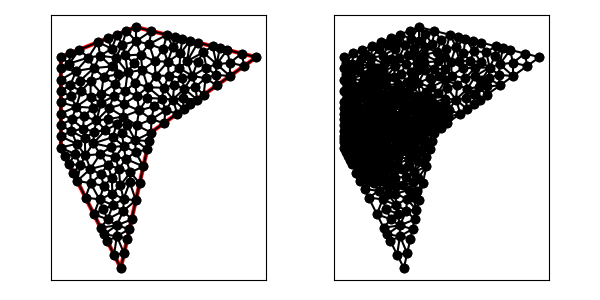

Data behind this chart, as committed beside it:
4.000000000000000000e+00, 8.000000000000000000e+00, 8.000000000000000000e+00, 0.000000000000000000e+00, 1.000000000000000000e+01, 9.000000000000000000e+00, 1.700000000000000000e+01, 1.400000000000000000e+01, 9.000000000000000000e+00, 1.600000000000000000e+01, 4.000000000000000000e+00, 1.400000000000000000e+01, 1.002985749985466768e+01, 1.574253562503633219e+01, 9.000000000000000000e+00, 1.600000000000000000e+01, 9.013526898500206386e+00, 1.505993275374948404e+01, 9.347794799451625281e+00, 1.560082279292860541e+01, 0.000000000000000000e+00, 3.479192730804073763e-01
4.000000000000000000e+00, 8.000000000000000000e+00, 8.000000000000000000e+00, 0.000000000000000000e+00, 1.000000000000000000e+01, 9.000000000000000000e+00, 1.700000000000000000e+01, 1.400000000000000000e+01, 9.000000000000000000e+00, 1.600000000000000000e+01, 4.000000000000000000e+00, 1.400000000000000000e+01, 8.958596662391665078e+00, 8.483835456369444472e+00, 9.054795740776917512e+00, 9.477689365668004129e+00, 8.422806593801404063e+00, 9.479621601650885410e+00, 8.812066332323327700e+00, 9.147048807896110745e+00, 0.000000000000000000e+00, 1.054146926102730725e-01
4.000000000000000000e+00, 8.000000000000000000e+00, 8.000000000000000000e+00, 0.000000000000000000e+00, 1.000000000000000000e+01, 9.000000000000000000e+00, 1.700000000000000000e+01, 1.400000000000000000e+01, 9.000000000000000000e+00, 1.600000000000000000e+01, 4.000000000000000000e+00, 1.400000000000000000e+01, 7.517895222975920611e+00, 1.140430410312581877e+01, 6.707946726043402919e+00, 1.158719549716908048e+01, 6.688387766703157489e+00, 1.095298020707056885e+01, 6.971409905240826710e+00, 1.131482660245515603e+01, 0.000000000000000000e+00, 1.719389909214829870e-01
4.000000000000000000e+00, 8.000000000000000000e+00, 8.000000000000000000e+00, 0.000000000000000000e+00, 1.000000000000000000e+01, 9.000000000000000000e+00, 1.700000000000000000e+01, 1.400000000000000000e+01, 9.000000000000000000e+00, 1.600000000000000000e+01, 4.000000000000000000e+00, 1.400000000000000000e+01, 8.098246895544193080e+00, 1.483592037983929934e+01, 7.750000000000000000e+00, 1.550000000000000000e+01, 7.402027027027027195e+00, 1.455743243243243334e+01, 7.750091307523740092e+00, 1.496445093742391208e+01, 0.000000000000000000e+00, 2.738149570193597615e-01
4.000000000000000000e+00, 8.000000000000000000e+00, 8.000000000000000000e+00, 0.000000000000000000e+00, 1.000000000000000000e+01, 9.000000000000000000e+00, 1.700000000000000000e+01, 1.400000000000000000e+01, 9.000000000000000000e+00, 1.600000000000000000e+01, 4.000000000000000000e+00, 1.400000000000000000e+01, 7.402027027027027195e+00, 1.455743243243243334e+01, 6.500000000000000000e+00, 1.500000000000000000e+01, 6.616486501333239012e+00, 1.409689398528390036e+01, 6.839504509453422365e+00, 1.455144213923877849e+01, 0.000000000000000000e+00, 2.567446864842598542e-01
4.000000000000000000e+00, 8.000000000000000000e+00, 8.000000000000000000e+00, 0.000000000000000000e+00, 1.000000000000000000e+01, 9.000000000000000000e+00, 1.700000000000000000e+01, 1.400000000000000000e+01, 9.000000000000000000e+00, 1.600000000000000000e+01, 4.000000000000000000e+00, 1.400000000000000000e+01, 8.449107332115991298e+00, 1.299028402182562836e+01, 8.287952855858904400e+00, 1.173778514029843478e+01, 8.935496758712817567e+00, 1.229108504213898101e+01, 8.557518982229238347e+00, 1.233971806808768257e+01, 0.000000000000000000e+00, 2.324492232089768462e-01
4.000000000000000000e+00, 8.000000000000000000e+00, 8.000000000000000000e+00, 0.000000000000000000e+00, 1.000000000000000000e+01, 9.000000000000000000e+00, 1.700000000000000000e+01, 1.400000000000000000e+01, 9.000000000000000000e+00, 1.600000000000000000e+01, 4.000000000000000000e+00, 1.400000000000000000e+01, 7.608108108108107892e+00, 1.222972972972972983e+01, 6.857780045050665407e+00, 1.268295584062389381e+01, 6.707946726043402919e+00, 1.158719549716908048e+01, 7.057944959734058443e+00, 1.216662702250756922e+01, 0.000000000000000000e+00, 1.908889007333112176e-01
4.000000000000000000e+00, 8.000000000000000000e+00, 8.000000000000000000e+00, 0.000000000000000000e+00, 1.000000000000000000e+01, 9.000000000000000000e+00, 1.700000000000000000e+01, 1.400000000000000000e+01, 9.000000000000000000e+00, 1.600000000000000000e+01, 4.000000000000000000e+00, 1.400000000000000000e+01, 7.798360812633445605e+00, 1.286460733301276349e+01, 6.857780045050665407e+00, 1.268295584062389381e+01, 7.608108108108107892e+00, 1.222972972972972983e+01, 7.421416321930739635e+00, 1.259243096778879512e+01, 0.000000000000000000e+00, 2.094727378625330372e-01
4.000000000000000000e+00, 8.000000000000000000e+00, 8.000000000000000000e+00, 0.000000000000000000e+00, 1.000000000000000000e+01, 9.000000000000000000e+00, 1.700000000000000000e+01, 1.400000000000000000e+01, 9.000000000000000000e+00, 1.600000000000000000e+01, 4.000000000000000000e+00, 1.400000000000000000e+01, 8.098246895544193080e+00, 1.483592037983929934e+01, 7.671565003781282144e+00, 1.396627102792558084e+01, 8.304054054054054390e+00, 1.411486486486486491e+01, 8.024621984459843205e+00, 1.430568542420991385e+01, 0.000000000000000000e+00, 2.851079414141577395e-01
4.000000000000000000e+00, 8.000000000000000000e+00, 8.000000000000000000e+00, 0.000000000000000000e+00, 1.000000000000000000e+01, 9.000000000000000000e+00, 1.700000000000000000e+01, 1.400000000000000000e+01, 9.000000000000000000e+00, 1.600000000000000000e+01, 4.000000000000000000e+00, 1.400000000000000000e+01, 6.616486501333239012e+00, 1.409689398528390036e+01, 7.385383447059452600e+00, 1.338298495430170121e+01, 7.671565003781282144e+00, 1.396627102792558084e+01, 7.224478317391324289e+00, 1.381538332250372747e+01, 0.000000000000000000e+00, 2.335759668585379589e-01
4.000000000000000000e+00, 8.000000000000000000e+00, 8.000000000000000000e+00, 0.000000000000000000e+00, 1.000000000000000000e+01, 9.000000000000000000e+00, 1.700000000000000000e+01, 1.400000000000000000e+01, 9.000000000000000000e+00, 1.600000000000000000e+01, 4.000000000000000000e+00, 1.400000000000000000e+01, 7.402027027027027195e+00, 1.455743243243243334e+01, 7.671565003781282144e+00, 1.396627102792558084e+01, 8.098246895544193080e+00, 1.483592037983929934e+01, 7.723946308784167769e+00, 1.445320794673243903e+01, 0.000000000000000000e+00, 2.738149570193597615e-01
4.000000000000000000e+00, 8.000000000000000000e+00, 8.000000000000000000e+00, 0.000000000000000000e+00, 1.000000000000000000e+01, 9.000000000000000000e+00, 1.700000000000000000e+01, 1.400000000000000000e+01, 9.000000000000000000e+00, 1.600000000000000000e+01, 4.000000000000000000e+00, 1.400000000000000000e+01, 8.304054054054054390e+00, 1.411486486486486491e+01, 7.671565003781282144e+00, 1.396627102792558084e+01, 8.449107332115991298e+00, 1.299028402182562836e+01, 8.141575463317108685e+00, 1.369047330487202352e+01, 0.000000000000000000e+00, 2.851079414141577395e-01
4.000000000000000000e+00, 8.000000000000000000e+00, 8.000000000000000000e+00, 0.000000000000000000e+00, 1.000000000000000000e+01, 9.000000000000000000e+00, 1.700000000000000000e+01, 1.400000000000000000e+01, 9.000000000000000000e+00, 1.600000000000000000e+01, 4.000000000000000000e+00, 1.400000000000000000e+01, 7.125000000000000000e+00, 1.525000000000000000e+01, 6.500000000000000000e+00, 1.500000000000000000e+01, 7.402027027027027195e+00, 1.455743243243243334e+01, 7.009009009009009361e+00, 1.493581081081081230e+01, 0.000000000000000000e+00, 2.313987954578515804e-01
4.000000000000000000e+00, 8.000000000000000000e+00, 8.000000000000000000e+00, 0.000000000000000000e+00, 1.000000000000000000e+01, 9.000000000000000000e+00, 1.700000000000000000e+01, 1.400000000000000000e+01, 9.000000000000000000e+00, 1.600000000000000000e+01, 4.000000000000000000e+00, 1.400000000000000000e+01, 6.215394448502558511e+00, 1.327940102264426692e+01, 6.616486501333239012e+00, 1.409689398528390036e+01, 5.837001117825350249e+00, 1.397219640201323543e+01, 6.222960689220382591e+00, 1.378283046998046757e+01, 0.000000000000000000e+00, 2.380247267271065337e-01
4.000000000000000000e+00, 8.000000000000000000e+00, 8.000000000000000000e+00, 0.000000000000000000e+00, 1.000000000000000000e+01, 9.000000000000000000e+00, 1.700000000000000000e+01, 1.400000000000000000e+01, 9.000000000000000000e+00, 1.600000000000000000e+01, 4.000000000000000000e+00, 1.400000000000000000e+01, 7.402027027027027195e+00, 1.455743243243243334e+01, 7.750000000000000000e+00, 1.550000000000000000e+01, 7.125000000000000000e+00, 1.525000000000000000e+01, 7.425675675675676324e+00, 1.510247747747747837e+01, 0.000000000000000000e+00, 2.313987954578515804e-01
4.000000000000000000e+00, 8.000000000000000000e+00, 8.000000000000000000e+00, 0.000000000000000000e+00, 1.000000000000000000e+01, 9.000000000000000000e+00, 1.700000000000000000e+01, 1.400000000000000000e+01, 9.000000000000000000e+00, 1.600000000000000000e+01, 4.000000000000000000e+00, 1.400000000000000000e+01, 5.996350010464042590e+00, 1.239933012471910168e+01, 6.707946726043402919e+00, 1.158719549716908048e+01, 6.857780045050665407e+00, 1.268295584062389381e+01, 6.520692260519370897e+00, 1.222316048750402651e+01, 0.000000000000000000e+00, 1.908889007333112176e-01
4.000000000000000000e+00, 8.000000000000000000e+00, 8.000000000000000000e+00, 0.000000000000000000e+00, 1.000000000000000000e+01, 9.000000000000000000e+00, 1.700000000000000000e+01, 1.400000000000000000e+01, 9.000000000000000000e+00, 1.600000000000000000e+01, 4.000000000000000000e+00, 1.400000000000000000e+01, 9.013526898500206386e+00, 1.505993275374948404e+01, 8.304054054054054390e+00, 1.411486486486486491e+01, 9.327081900060372632e+00, 1.417359609905632034e+01, 8.881554284204876026e+00, 1.444946457255688976e+01, 0.000000000000000000e+00, 2.851079414141577395e-01
4.000000000000000000e+00, 8.000000000000000000e+00, 8.000000000000000000e+00, 0.000000000000000000e+00, 1.000000000000000000e+01, 9.000000000000000000e+00, 1.700000000000000000e+01, 1.400000000000000000e+01, 9.000000000000000000e+00, 1.600000000000000000e+01, 4.000000000000000000e+00, 1.400000000000000000e+01, 8.375000000000000000e+00, 1.575000000000000000e+01, 7.750000000000000000e+00, 1.550000000000000000e+01, 8.098246895544193080e+00, 1.483592037983929934e+01, 8.074415631848063768e+00, 1.536197345994643371e+01, 0.000000000000000000e+00, 2.974953610846451380e-01
4.000000000000000000e+00, 8.000000000000000000e+00, 8.000000000000000000e+00, 0.000000000000000000e+00, 1.000000000000000000e+01, 9.000000000000000000e+00, 1.700000000000000000e+01, 1.400000000000000000e+01, 9.000000000000000000e+00, 1.600000000000000000e+01, 4.000000000000000000e+00, 1.400000000000000000e+01, 6.857780045050665407e+00, 1.268295584062389381e+01, 7.385383447059452600e+00, 1.338298495430170121e+01, 6.215394448502558511e+00, 1.327940102264426692e+01, 6.819519313537558247e+00, 1.311511393918995338e+01, 0.000000000000000000e+00, 2.165196812991145303e-01
4.000000000000000000e+00, 8.000000000000000000e+00, 8.000000000000000000e+00, 0.000000000000000000e+00, 1.000000000000000000e+01, 9.000000000000000000e+00, 1.700000000000000000e+01, 1.400000000000000000e+01, 9.000000000000000000e+00, 1.600000000000000000e+01, 4.000000000000000000e+00, 1.400000000000000000e+01, 8.098246895544193080e+00, 1.483592037983929934e+01, 8.304054054054054390e+00, 1.411486486486486491e+01, 9.013526898500206386e+00, 1.505993275374948404e+01, 8.471942616032817952e+00, 1.467023933281788395e+01, 0.000000000000000000e+00, 2.851079414141577395e-01
4.000000000000000000e+00, 8.000000000000000000e+00, 8.000000000000000000e+00, 0.000000000000000000e+00, 1.000000000000000000e+01, 9.000000000000000000e+00, 1.700000000000000000e+01, 1.400000000000000000e+01, 9.000000000000000000e+00, 1.600000000000000000e+01, 4.000000000000000000e+00, 1.400000000000000000e+01, 7.671565003781282144e+00, 1.396627102792558084e+01, 7.798360812633445605e+00, 1.286460733301276349e+01, 8.449107332115991298e+00, 1.299028402182562836e+01, 7.973011049510239978e+00, 1.327372079425465756e+01, 0.000000000000000000e+00, 2.298310381796788704e-01
4.000000000000000000e+00, 8.000000000000000000e+00, 8.000000000000000000e+00, 0.000000000000000000e+00, 1.000000000000000000e+01, 9.000000000000000000e+00, 1.700000000000000000e+01, 1.400000000000000000e+01, 9.000000000000000000e+00, 1.600000000000000000e+01, 4.000000000000000000e+00, 1.400000000000000000e+01, 4.000000000000000000e+00, 1.250000000000000000e+01, 5.038516034045492198e+00, 1.308634334379202890e+01, 4.000000000000000000e+00, 1.325000000000000000e+01, 4.346172011348497399e+00, 1.294544778126400963e+01, 0.000000000000000000e+00, 1.745169817388724787e-01
4.000000000000000000e+00, 8.000000000000000000e+00, 8.000000000000000000e+00, 0.000000000000000000e+00, 1.000000000000000000e+01, 9.000000000000000000e+00, 1.700000000000000000e+01, 1.400000000000000000e+01, 9.000000000000000000e+00, 1.600000000000000000e+01, 4.000000000000000000e+00, 1.400000000000000000e+01, 7.385383447059452600e+00, 1.338298495430170121e+01, 6.616486501333239012e+00, 1.409689398528390036e+01, 6.215394448502558511e+00, 1.327940102264426692e+01, 6.739088132298416411e+00, 1.358642665407662342e+01, 0.000000000000000000e+00, 2.335759668585379589e-01
4.000000000000000000e+00, 8.000000000000000000e+00, 8.000000000000000000e+00, 0.000000000000000000e+00, 1.000000000000000000e+01, 9.000000000000000000e+00, 1.700000000000000000e+01, 1.400000000000000000e+01, 9.000000000000000000e+00, 1.600000000000000000e+01, 4.000000000000000000e+00, 1.400000000000000000e+01, 6.500000000000000000e+00, 1.500000000000000000e+01, 5.837001117825350249e+00, 1.397219640201323543e+01, 6.616486501333239012e+00, 1.409689398528390036e+01, 6.317829206386196716e+00, 1.435636346243237860e+01, 0.000000000000000000e+00, 2.479609817252142467e-01
4.000000000000000000e+00, 8.000000000000000000e+00, 8.000000000000000000e+00, 0.000000000000000000e+00, 1.000000000000000000e+01, 9.000000000000000000e+00, 1.700000000000000000e+01, 1.400000000000000000e+01, 9.000000000000000000e+00, 1.600000000000000000e+01, 4.000000000000000000e+00, 1.400000000000000000e+01, 6.500000000000000000e+00, 1.500000000000000000e+01, 5.250000000000000000e+00, 1.450000000000000000e+01, 5.837001117825350249e+00, 1.397219640201323543e+01, 5.862333705941783712e+00, 1.449073213400441240e+01, 0.000000000000000000e+00, 2.205084616924428420e-01
4.000000000000000000e+00, 8.000000000000000000e+00, 8.000000000000000000e+00, 0.000000000000000000e+00, 1.000000000000000000e+01, 9.000000000000000000e+00, 1.700000000000000000e+01, 1.400000000000000000e+01, 9.000000000000000000e+00, 1.600000000000000000e+01, 4.000000000000000000e+00, 1.400000000000000000e+01, 4.000000000000000000e+00, 1.400000000000000000e+01, 4.000000000000000000e+00, 1.325000000000000000e+01, 4.584187589538561980e+00, 1.358019525653839921e+01, 4.194729196512853697e+00, 1.361006508551280092e+01, 0.000000000000000000e+00, 1.841935250749313357e-01
4.000000000000000000e+00, 8.000000000000000000e+00, 8.000000000000000000e+00, 0.000000000000000000e+00, 1.000000000000000000e+01, 9.000000000000000000e+00, 1.700000000000000000e+01, 1.400000000000000000e+01, 9.000000000000000000e+00, 1.600000000000000000e+01, 4.000000000000000000e+00, 1.400000000000000000e+01, 5.250000000000000000e+00, 1.450000000000000000e+01, 4.625000000000000000e+00, 1.425000000000000000e+01, 4.584187589538561980e+00, 1.358019525653839921e+01, 4.819729196512853697e+00, 1.411006508551280092e+01, 0.000000000000000000e+00, 1.718911725381671862e-01
4.000000000000000000e+00, 8.000000000000000000e+00, 8.000000000000000000e+00, 0.000000000000000000e+00, 1.000000000000000000e+01, 9.000000000000000000e+00, 1.700000000000000000e+01, 1.400000000000000000e+01, 9.000000000000000000e+00, 1.600000000000000000e+01, 4.000000000000000000e+00, 1.400000000000000000e+01, 5.837001117825350249e+00, 1.397219640201323543e+01, 5.038516034045492198e+00, 1.308634334379202890e+01, 6.215394448502558511e+00, 1.327940102264426692e+01, 5.696970533457800023e+00, 1.344598025614984316e+01, 0.000000000000000000e+00, 2.094396945696632706e-01
4.000000000000000000e+00, 8.000000000000000000e+00, 8.000000000000000000e+00, 0.000000000000000000e+00, 1.000000000000000000e+01, 9.000000000000000000e+00, 1.700000000000000000e+01, 1.400000000000000000e+01, 9.000000000000000000e+00, 1.600000000000000000e+01, 4.000000000000000000e+00, 1.400000000000000000e+01, 4.670660081772091132e+00, 1.139096558505430146e+01, 4.000000000000000000e+00, 1.100000000000000000e+01, 5.050137956518012672e+00, 1.071373920004134384e+01, 4.573599346096701268e+00, 1.103490159503188295e+01, 0.000000000000000000e+00, 1.186944960723227971e-01
4.000000000000000000e+00, 8.000000000000000000e+00, 8.000000000000000000e+00, 0.000000000000000000e+00, 1.000000000000000000e+01, 9.000000000000000000e+00, 1.700000000000000000e+01, 1.400000000000000000e+01, 9.000000000000000000e+00, 1.600000000000000000e+01, 4.000000000000000000e+00, 1.400000000000000000e+01, 6.616486501333239012e+00, 1.409689398528390036e+01, 7.671565003781282144e+00, 1.396627102792558084e+01, 7.402027027027027195e+00, 1.455743243243243334e+01, 7.230026177380516117e+00, 1.420686581521397152e+01, 0.000000000000000000e+00, 2.567446864842598542e-01
4.000000000000000000e+00, 8.000000000000000000e+00, 8.000000000000000000e+00, 0.000000000000000000e+00, 1.000000000000000000e+01, 9.000000000000000000e+00, 1.700000000000000000e+01, 1.400000000000000000e+01, 9.000000000000000000e+00, 1.600000000000000000e+01, 4.000000000000000000e+00, 1.400000000000000000e+01, 7.671565003781282144e+00, 1.396627102792558084e+01, 7.385383447059452600e+00, 1.338298495430170121e+01, 7.798360812633445605e+00, 1.286460733301276349e+01, 7.618436421158061300e+00, 1.340462110508001636e+01, 0.000000000000000000e+00, 2.298310381796788704e-01
4.000000000000000000e+00, 8.000000000000000000e+00, 8.000000000000000000e+00, 0.000000000000000000e+00, 1.000000000000000000e+01, 9.000000000000000000e+00, 1.700000000000000000e+01, 1.400000000000000000e+01, 9.000000000000000000e+00, 1.600000000000000000e+01, 4.000000000000000000e+00, 1.400000000000000000e+01, 6.215394448502558511e+00, 1.327940102264426692e+01, 5.306526561969460154e+00, 1.244879090238636365e+01, 5.996350010464042590e+00, 1.239933012471910168e+01, 5.839423673645353752e+00, 1.270917401658324231e+01, 0.000000000000000000e+00, 1.750829028251705832e-01
4.000000000000000000e+00, 8.000000000000000000e+00, 8.000000000000000000e+00, 0.000000000000000000e+00, 1.000000000000000000e+01, 9.000000000000000000e+00, 1.700000000000000000e+01, 1.400000000000000000e+01, 9.000000000000000000e+00, 1.600000000000000000e+01, 4.000000000000000000e+00, 1.400000000000000000e+01, 5.993056569317806392e+00, 1.137298616165288934e+01, 6.136128839851597405e+00, 1.064053554829404824e+01, 6.688387766703157489e+00, 1.095298020707056885e+01, 6.272524391957520429e+00, 1.098883397233916703e+01, 0.000000000000000000e+00, 1.339874546352330664e-01
4.000000000000000000e+00, 8.000000000000000000e+00, 8.000000000000000000e+00, 0.000000000000000000e+00, 1.000000000000000000e+01, 9.000000000000000000e+00, 1.700000000000000000e+01, 1.400000000000000000e+01, 9.000000000000000000e+00, 1.600000000000000000e+01, 4.000000000000000000e+00, 1.400000000000000000e+01, 6.136128839851597405e+00, 1.064053554829404824e+01, 5.993056569317806392e+00, 1.137298616165288934e+01, 5.050137956518012672e+00, 1.071373920004134384e+01, 5.726441121895805786e+00, 1.090908696999609440e+01, 0.000000000000000000e+00, 1.339874546352330664e-01
4.000000000000000000e+00, 8.000000000000000000e+00, 8.000000000000000000e+00, 0.000000000000000000e+00, 1.000000000000000000e+01, 9.000000000000000000e+00, 1.700000000000000000e+01, 1.400000000000000000e+01, 9.000000000000000000e+00, 1.600000000000000000e+01, 4.000000000000000000e+00, 1.400000000000000000e+01, 7.231511673880570257e+00, 1.062491312774447394e+01, 6.385930338688726060e+00, 9.798681696076529946e+00, 7.125881615678023806e+00, 9.887209068642425436e+00, 6.914441209415772782e+00, 1.010360129748781155e+01, 0.000000000000000000e+00, 1.365889038206400674e-01
4.000000000000000000e+00, 8.000000000000000000e+00, 8.000000000000000000e+00, 0.000000000000000000e+00, 1.000000000000000000e+01, 9.000000000000000000e+00, 1.700000000000000000e+01, 1.400000000000000000e+01, 9.000000000000000000e+00, 1.600000000000000000e+01, 4.000000000000000000e+00, 1.400000000000000000e+01, 6.857780045050665407e+00, 1.268295584062389381e+01, 6.215394448502558511e+00, 1.327940102264426692e+01, 5.996350010464042590e+00, 1.239933012471910168e+01, 6.356508168005755799e+00, 1.278722899599575413e+01, 0.000000000000000000e+00, 1.922214801317048971e-01
4.000000000000000000e+00, 8.000000000000000000e+00, 8.000000000000000000e+00, 0.000000000000000000e+00, 1.000000000000000000e+01, 9.000000000000000000e+00, 1.700000000000000000e+01, 1.400000000000000000e+01, 9.000000000000000000e+00, 1.600000000000000000e+01, 4.000000000000000000e+00, 1.400000000000000000e+01, 7.517895222975920611e+00, 1.140430410312581877e+01, 6.688387766703157489e+00, 1.095298020707056885e+01, 7.231511673880570257e+00, 1.062491312774447394e+01, 7.145931554519883377e+00, 1.099406581264695326e+01, 0.000000000000000000e+00, 1.719389909214829870e-01
4.000000000000000000e+00, 8.000000000000000000e+00, 8.000000000000000000e+00, 0.000000000000000000e+00, 1.000000000000000000e+01, 9.000000000000000000e+00, 1.700000000000000000e+01, 1.400000000000000000e+01, 9.000000000000000000e+00, 1.600000000000000000e+01, 4.000000000000000000e+00, 1.400000000000000000e+01, 6.707946726043402919e+00, 1.158719549716908048e+01, 7.517895222975920611e+00, 1.140430410312581877e+01, 7.608108108108107892e+00, 1.222972972972972983e+01, 7.277983352375810178e+00, 1.174040977667487518e+01, 0.000000000000000000e+00, 1.908889007333112176e-01
4.000000000000000000e+00, 8.000000000000000000e+00, 8.000000000000000000e+00, 0.000000000000000000e+00, 1.000000000000000000e+01, 9.000000000000000000e+00, 1.700000000000000000e+01, 1.400000000000000000e+01, 9.000000000000000000e+00, 1.600000000000000000e+01, 4.000000000000000000e+00, 1.400000000000000000e+01, 8.449107332115991298e+00, 1.299028402182562836e+01, 9.430353089071566330e+00, 1.315410093325405327e+01, 8.849897473591379793e+00, 1.361028095235414170e+01, 8.909785964926312474e+00, 1.325155530247793934e+01, 0.000000000000000000e+00, 2.509191424642941981e-01
4.000000000000000000e+00, 8.000000000000000000e+00, 8.000000000000000000e+00, 0.000000000000000000e+00, 1.000000000000000000e+01, 9.000000000000000000e+00, 1.700000000000000000e+01, 1.400000000000000000e+01, 9.000000000000000000e+00, 1.600000000000000000e+01, 4.000000000000000000e+00, 1.400000000000000000e+01, 4.639747970437370306e+00, 1.212957171778902143e+01, 4.670660081772091132e+00, 1.139096558505430146e+01, 5.354256016446861111e+00, 1.175884550034668230e+01, 4.888221356218774183e+00, 1.175979426773000114e+01, 0.000000000000000000e+00, 1.339853452403291512e-01
4.000000000000000000e+00, 8.000000000000000000e+00, 8.000000000000000000e+00, 0.000000000000000000e+00, 1.000000000000000000e+01, 9.000000000000000000e+00, 1.700000000000000000e+01, 1.400000000000000000e+01, 9.000000000000000000e+00, 1.600000000000000000e+01, 4.000000000000000000e+00, 1.400000000000000000e+01, 5.354256016446861111e+00, 1.175884550034668230e+01, 4.670660081772091132e+00, 1.139096558505430146e+01, 5.050137956518012672e+00, 1.071373920004134384e+01, 5.025018018245654972e+00, 1.128785009514744253e+01, 0.000000000000000000e+00, 1.339853452403291512e-01
4.000000000000000000e+00, 8.000000000000000000e+00, 8.000000000000000000e+00, 0.000000000000000000e+00, 1.000000000000000000e+01, 9.000000000000000000e+00, 1.700000000000000000e+01, 1.400000000000000000e+01, 9.000000000000000000e+00, 1.600000000000000000e+01, 4.000000000000000000e+00, 1.400000000000000000e+01, 5.306526561969460154e+00, 1.244879090238636365e+01, 6.215394448502558511e+00, 1.327940102264426692e+01, 5.038516034045492198e+00, 1.308634334379202890e+01, 5.520145681505836954e+00, 1.293817842294088649e+01, 0.000000000000000000e+00, 1.750829028251705832e-01
4.000000000000000000e+00, 8.000000000000000000e+00, 8.000000000000000000e+00, 0.000000000000000000e+00, 1.000000000000000000e+01, 9.000000000000000000e+00, 1.700000000000000000e+01, 1.400000000000000000e+01, 9.000000000000000000e+00, 1.600000000000000000e+01, 4.000000000000000000e+00, 1.400000000000000000e+01, 5.996350010464042590e+00, 1.239933012471910168e+01, 5.354256016446861111e+00, 1.175884550034668230e+01, 5.993056569317806392e+00, 1.137298616165288934e+01, 5.781220865409570031e+00, 1.184372059557288992e+01, 0.000000000000000000e+00, 1.648557112306177075e-01
4.000000000000000000e+00, 8.000000000000000000e+00, 8.000000000000000000e+00, 0.000000000000000000e+00, 1.000000000000000000e+01, 9.000000000000000000e+00, 1.700000000000000000e+01, 1.400000000000000000e+01, 9.000000000000000000e+00, 1.600000000000000000e+01, 4.000000000000000000e+00, 1.400000000000000000e+01, 4.639747970437370306e+00, 1.212957171778902143e+01, 5.038516034045492198e+00, 1.308634334379202890e+01, 4.000000000000000000e+00, 1.250000000000000000e+01, 4.559421334827621131e+00, 1.257197168719368285e+01, 0.000000000000000000e+00, 1.731360951125786030e-01
4.000000000000000000e+00, 8.000000000000000000e+00, 8.000000000000000000e+00, 0.000000000000000000e+00, 1.000000000000000000e+01, 9.000000000000000000e+00, 1.700000000000000000e+01, 1.400000000000000000e+01, 9.000000000000000000e+00, 1.600000000000000000e+01, 4.000000000000000000e+00, 1.400000000000000000e+01, 5.354256016446861111e+00, 1.175884550034668230e+01, 5.996350010464042590e+00, 1.239933012471910168e+01, 5.306526561969460154e+00, 1.244879090238636365e+01, 5.552377529626787656e+00, 1.220232217581738077e+01, 0.000000000000000000e+00, 1.648557112306177075e-01
4.000000000000000000e+00, 8.000000000000000000e+00, 8.000000000000000000e+00, 0.000000000000000000e+00, 1.000000000000000000e+01, 9.000000000000000000e+00, 1.700000000000000000e+01, 1.400000000000000000e+01, 9.000000000000000000e+00, 1.600000000000000000e+01, 4.000000000000000000e+00, 1.400000000000000000e+01, 6.136128839851597405e+00, 1.064053554829404824e+01, 5.050137956518012672e+00, 1.071373920004134384e+01, 5.552581024164621404e+00, 1.007553475691739386e+01, 5.579615940178077160e+00, 1.047660316841759531e+01, 0.000000000000000000e+00, 1.091537066904207792e-01
4.000000000000000000e+00, 8.000000000000000000e+00, 8.000000000000000000e+00, 0.000000000000000000e+00, 1.000000000000000000e+01, 9.000000000000000000e+00, 1.700000000000000000e+01, 1.400000000000000000e+01, 9.000000000000000000e+00, 1.600000000000000000e+01, 4.000000000000000000e+00, 1.400000000000000000e+01, 1.003751758582650133e+01, 9.872475379842896359e+00, 1.000000000000000000e+01, 9.000000000000000000e+00, 1.087500000000000000e+01, 9.625000000000000000e+00, 1.030417252860883259e+01, 9.499158459947631528e+00, 1.000000000000000000e+00, 1.133350746992352887e-01
4.000000000000000000e+00, 8.000000000000000000e+00, 8.000000000000000000e+00, 0.000000000000000000e+00, 1.000000000000000000e+01, 9.000000000000000000e+00, 1.700000000000000000e+01, 1.400000000000000000e+01, 9.000000000000000000e+00, 1.600000000000000000e+01, 4.000000000000000000e+00, 1.400000000000000000e+01, 6.857780045050665407e+00, 1.268295584062389381e+01, 7.798360812633445605e+00, 1.286460733301276349e+01, 7.385383447059452600e+00, 1.338298495430170121e+01, 7.347174768247854537e+00, 1.297684937597945343e+01, 0.000000000000000000e+00, 2.165196812991145303e-01
4.000000000000000000e+00, 8.000000000000000000e+00, 8.000000000000000000e+00, 0.000000000000000000e+00, 1.000000000000000000e+01, 9.000000000000000000e+00, 1.700000000000000000e+01, 1.400000000000000000e+01, 9.000000000000000000e+00, 1.600000000000000000e+01, 4.000000000000000000e+00, 1.400000000000000000e+01, 7.608108108108107892e+00, 1.222972972972972983e+01, 8.449107332115991298e+00, 1.299028402182562836e+01, 7.798360812633445605e+00, 1.286460733301276349e+01, 7.951858750952514931e+00, 1.269487369485604056e+01, 0.000000000000000000e+00, 2.094727378625330372e-01
4.000000000000000000e+00, 8.000000000000000000e+00, 8.000000000000000000e+00, 0.000000000000000000e+00, 1.000000000000000000e+01, 9.000000000000000000e+00, 1.700000000000000000e+01, 1.400000000000000000e+01, 9.000000000000000000e+00, 1.600000000000000000e+01, 4.000000000000000000e+00, 1.400000000000000000e+01, 1.347376945532794323e+01, 1.432594751097358987e+01, 1.436380036026078955e+01, 1.353078050876589167e+01, 1.408957249956400304e+01, 1.472760687510900013e+01, 1.397571410505091194e+01, 1.419477829828282722e+01, 0.000000000000000000e+00, 3.981913389495991829e-01
4.000000000000000000e+00, 8.000000000000000000e+00, 8.000000000000000000e+00, 0.000000000000000000e+00, 1.000000000000000000e+01, 9.000000000000000000e+00, 1.700000000000000000e+01, 1.400000000000000000e+01, 9.000000000000000000e+00, 1.600000000000000000e+01, 4.000000000000000000e+00, 1.400000000000000000e+01, 8.449107332115991298e+00, 1.299028402182562836e+01, 7.608108108108107892e+00, 1.222972972972972983e+01, 8.287952855858904400e+00, 1.173778514029843478e+01, 8.115056098694333642e+00, 1.231926629728459766e+01, 0.000000000000000000e+00, 2.094727378625330372e-01
4.000000000000000000e+00, 8.000000000000000000e+00, 8.000000000000000000e+00, 0.000000000000000000e+00, 1.000000000000000000e+01, 9.000000000000000000e+00, 1.700000000000000000e+01, 1.400000000000000000e+01, 9.000000000000000000e+00, 1.600000000000000000e+01, 4.000000000000000000e+00, 1.400000000000000000e+01, 5.996350010464042590e+00, 1.239933012471910168e+01, 5.993056569317806392e+00, 1.137298616165288934e+01, 6.707946726043402919e+00, 1.158719549716908048e+01, 6.232451101941751226e+00, 1.178650392784702206e+01, 0.000000000000000000e+00, 1.682531228812676194e-01
4.000000000000000000e+00, 8.000000000000000000e+00, 8.000000000000000000e+00, 0.000000000000000000e+00, 1.000000000000000000e+01, 9.000000000000000000e+00, 1.700000000000000000e+01, 1.400000000000000000e+01, 9.000000000000000000e+00, 1.600000000000000000e+01, 4.000000000000000000e+00, 1.400000000000000000e+01, 5.050137956518012672e+00, 1.071373920004134384e+01, 5.993056569317806392e+00, 1.137298616165288934e+01, 5.354256016446861111e+00, 1.175884550034668230e+01, 5.465816847427560354e+00, 1.128185695401363908e+01, 0.000000000000000000e+00, 1.406107310694073020e-01
4.000000000000000000e+00, 8.000000000000000000e+00, 8.000000000000000000e+00, 0.000000000000000000e+00, 1.000000000000000000e+01, 9.000000000000000000e+00, 1.700000000000000000e+01, 1.400000000000000000e+01, 9.000000000000000000e+00, 1.600000000000000000e+01, 4.000000000000000000e+00, 1.400000000000000000e+01, 6.136128839851597405e+00, 1.064053554829404824e+01, 5.552581024164621404e+00, 1.007553475691739386e+01, 6.385930338688726060e+00, 9.798681696076529946e+00, 6.024880067568314956e+00, 1.017158400042932520e+01, 0.000000000000000000e+00, 1.091537066904207792e-01
4.000000000000000000e+00, 8.000000000000000000e+00, 8.000000000000000000e+00, 0.000000000000000000e+00, 1.000000000000000000e+01, 9.000000000000000000e+00, 1.700000000000000000e+01, 1.400000000000000000e+01, 9.000000000000000000e+00, 1.600000000000000000e+01, 4.000000000000000000e+00, 1.400000000000000000e+01, 8.287952855858904400e+00, 1.173778514029843478e+01, 8.193247832990600443e+00, 1.090064352441418727e+01, 9.076638007521198759e+00, 1.145112490297471908e+01, 8.519279565456900016e+00, 1.136318452256244704e+01, 0.000000000000000000e+00, 2.163867366727441621e-01
4.000000000000000000e+00, 8.000000000000000000e+00, 8.000000000000000000e+00, 0.000000000000000000e+00, 1.000000000000000000e+01, 9.000000000000000000e+00, 1.700000000000000000e+01, 1.400000000000000000e+01, 9.000000000000000000e+00, 1.600000000000000000e+01, 4.000000000000000000e+00, 1.400000000000000000e+01, 1.194822597704918365e+01, 1.425479109956727619e+01, 1.260450124949133865e+01, 1.509887468762716622e+01, 1.208957249956400304e+01, 1.522760687510900013e+01, 1.221409990870150786e+01, 1.486042422076781655e+01, 0.000000000000000000e+00, 3.381899313249626116e-01
4.000000000000000000e+00, 8.000000000000000000e+00, 8.000000000000000000e+00, 0.000000000000000000e+00, 1.000000000000000000e+01, 9.000000000000000000e+00, 1.700000000000000000e+01, 1.400000000000000000e+01, 9.000000000000000000e+00, 1.600000000000000000e+01, 4.000000000000000000e+00, 1.400000000000000000e+01, 1.080645632147941093e+01, 1.453306101043422949e+01, 1.105971499970933536e+01, 1.548507125007266616e+01, 9.879955526277239386e+00, 1.486781424935051987e+01, 1.058204228248866130e+01, 1.496198216995247243e+01, 0.000000000000000000e+00, 3.072400742558258346e-01
4.000000000000000000e+00, 8.000000000000000000e+00, 8.000000000000000000e+00, 0.000000000000000000e+00, 1.000000000000000000e+01, 9.000000000000000000e+00, 1.700000000000000000e+01, 1.400000000000000000e+01, 9.000000000000000000e+00, 1.600000000000000000e+01, 4.000000000000000000e+00, 1.400000000000000000e+01, 5.993056569317806392e+00, 1.137298616165288934e+01, 6.688387766703157489e+00, 1.095298020707056885e+01, 6.707946726043402919e+00, 1.158719549716908048e+01, 6.463130354021455304e+00, 1.130438728863084386e+01, 0.000000000000000000e+00, 1.682531228812676194e-01
4.000000000000000000e+00, 8.000000000000000000e+00, 8.000000000000000000e+00, 0.000000000000000000e+00, 1.000000000000000000e+01, 9.000000000000000000e+00, 1.700000000000000000e+01, 1.400000000000000000e+01, 9.000000000000000000e+00, 1.600000000000000000e+01, 4.000000000000000000e+00, 1.400000000000000000e+01, 9.430353089071566330e+00, 1.315410093325405327e+01, 9.327081900060372632e+00, 1.417359609905632034e+01, 8.849897473591379793e+00, 1.361028095235414170e+01, 9.202444154241105068e+00, 1.364599266155483726e+01, 0.000000000000000000e+00, 2.509191424642941981e-01
4.000000000000000000e+00, 8.000000000000000000e+00, 8.000000000000000000e+00, 0.000000000000000000e+00, 1.000000000000000000e+01, 9.000000000000000000e+00, 1.700000000000000000e+01, 1.400000000000000000e+01, 9.000000000000000000e+00, 1.600000000000000000e+01, 4.000000000000000000e+00, 1.400000000000000000e+01, 6.385930338688726060e+00, 9.798681696076529946e+00, 6.688387766703157489e+00, 1.095298020707056885e+01, 6.136128839851597405e+00, 1.064053554829404824e+01, 6.403482315081160614e+00, 1.046406581714705020e+01, 0.000000000000000000e+00, 1.339874546352330664e-01
4.000000000000000000e+00, 8.000000000000000000e+00, 8.000000000000000000e+00, 0.000000000000000000e+00, 1.000000000000000000e+01, 9.000000000000000000e+00, 1.700000000000000000e+01, 1.400000000000000000e+01, 9.000000000000000000e+00, 1.600000000000000000e+01, 4.000000000000000000e+00, 1.400000000000000000e+01, 8.193247832990600443e+00, 1.090064352441418727e+01, 7.231511673880570257e+00, 1.062491312774447394e+01, 8.169215915527873406e+00, 1.005850482245064370e+01, 7.864658474133014998e+00, 1.052802049153643615e+01, 0.000000000000000000e+00, 1.859767405173658184e-01
... 218 more rows
